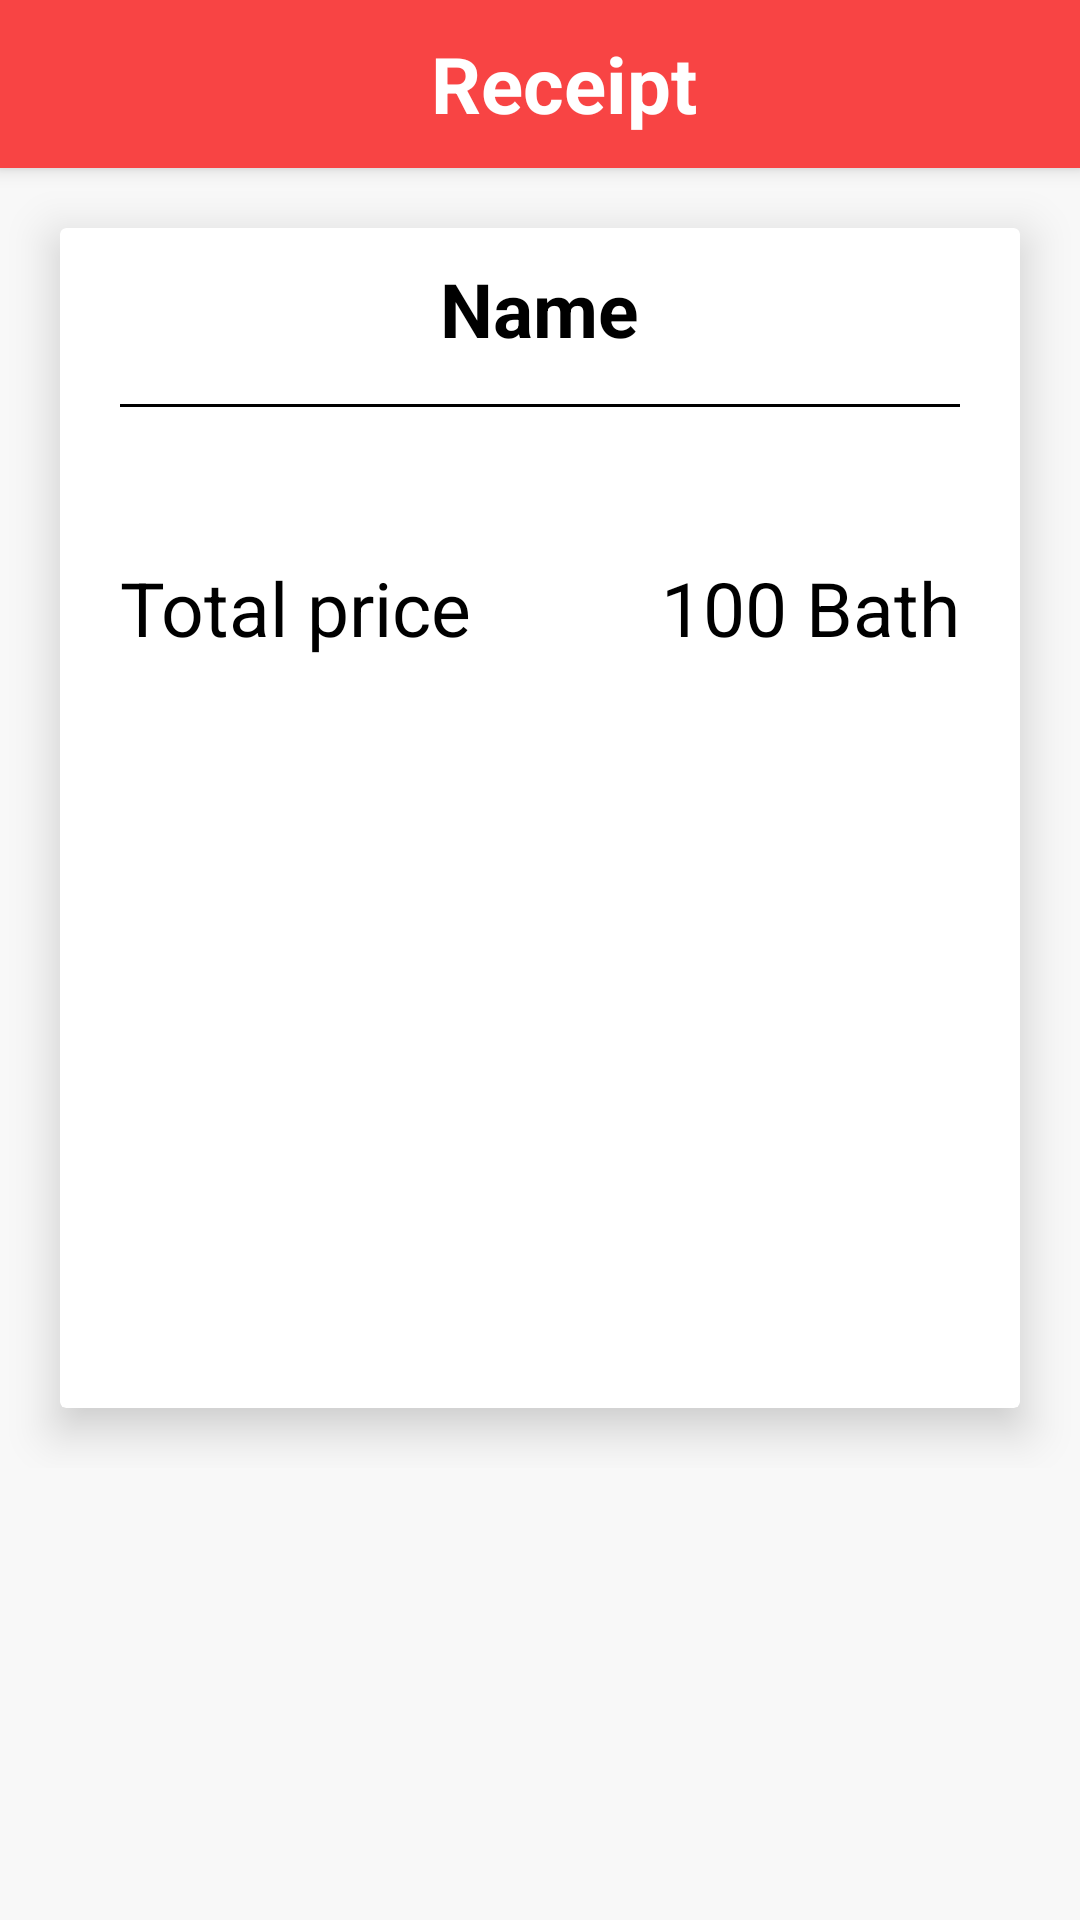

Write the Android layout XML for this screen, with the resource values it uses.
<!-- AndroidManifest.xml: application theme AppTheme -->
<!-- res/layout/activity_p7.xml -->
<?xml version="1.0" encoding="utf-8"?>
<androidx.constraintlayout.widget.ConstraintLayout xmlns:android="http://schemas.android.com/apk/res/android"
    xmlns:app="http://schemas.android.com/apk/res-auto"
    xmlns:tools="http://schemas.android.com/tools"
    android:layout_width="match_parent"
    android:layout_height="match_parent"
    tools:context=".P7"
    android:background="@color/Gray">

    <LinearLayout
        android:layout_width="match_parent"
        android:layout_height="match_parent"
        android:orientation="vertical"
>
        <androidx.appcompat.widget.Toolbar
            android:id="@+id/P7_Custom_toolbar"
            android:layout_width="match_parent"
            android:layout_height="wrap_content"
            android:background="@color/Red"
            android:theme="@style/ThemeOverlay.AppCompat.Dark.ActionBar"
            android:elevation="4dp"
            >
            <TextView
                android:layout_width="match_parent"
                android:layout_height="wrap_content"
                android:gravity="center_horizontal"
                android:text="Receipt"
                android:textSize="26dp"
                android:textStyle="bold"
                android:textColor="#FFFFFF">


            </TextView>

        </androidx.appcompat.widget.Toolbar>

    <ScrollView
        android:layout_width="match_parent"
        android:layout_height="match_parent">

        <LinearLayout
            android:layout_width="match_parent"
            android:layout_height="wrap_content">
            <androidx.cardview.widget.CardView
                android:id="@+id/cardview"
                android:layout_width="match_parent"
                android:layout_height="wrap_content"
                app:cardElevation="9dp"
                android:layout_marginTop="20dp"
                android:layout_marginEnd="20dp"
                android:layout_marginStart="20dp"
                android:layout_marginBottom="20dp"
                >

                <LinearLayout
                    android:layout_width="match_parent"
                    android:layout_height="match_parent"
                    android:orientation="vertical"
                    >
                    <TextView
                        android:layout_width="wrap_content"
                        android:layout_height="wrap_content"
                        android:text="Name"
                        android:textSize="25dp"
                        android:textStyle="bold"
                        android:textColor="@color/black"
                        android:layout_margin="10dp"
                        android:layout_gravity="center_horizontal"

                        />

                    <View
                        android:layout_width="match_parent"
                        android:layout_height="1dp"
                        android:background="@android:color/black"
                        android:layout_marginTop="5dp"
                        android:layout_marginStart="20dp"
                        android:layout_marginEnd="20dp"
                        />

                    <LinearLayout
                        android:padding="20dp"
                        android:layout_width="wrap_content"
                        android:layout_height="wrap_content"
                        android:layout_gravity="center_horizontal"
                        android:orientation="vertical">

                        <TableLayout
                            android:gravity="center"
                            android:layout_gravity="center_horizontal"
                            android:id="@+id/tableLayoutProduct"
                            android:stretchColumns="0,1,2"
                            android:layout_centerHorizontal="true"
                            android:layout_width="match_parent"
                            android:layout_height="wrap_content">

                        </TableLayout>


                    </LinearLayout>


                    <LinearLayout
                        android:layout_width="match_parent"
                        android:layout_height="wrap_content"
                        android:orientation="horizontal"
                        android:padding="10dp">
                        <TextView
                            android:layout_width="wrap_content"
                            android:layout_height="wrap_content"
                            android:text="Total price"
                            android:textSize="25dp"
                            android:textColor="@color/black"
                            android:layout_margin="10dp"
                            android:layout_gravity="center_horizontal"
                            android:layout_weight="1"
                            />
                        <TextView
                            android:id="@+id/totalPrice"
                            android:layout_width="wrap_content"
                            android:layout_height="wrap_content"
                            android:text="100 Bath"
                            android:textSize="25dp"
                            android:textColor="@color/black"
                            android:layout_margin="10dp"
                            android:gravity="right"
                            android:layout_gravity="right"

                            />

                    </LinearLayout>

                    <ImageView
                        android:layout_width="200dp"
                        android:layout_height="200dp"
                        android:src="@drawable/ic_launcher_background"
                        android:layout_gravity="center_horizontal"
                        android:contentDescription="my_image_description"
                        android:layout_marginBottom="20dp"
                        />




                    

                </LinearLayout>




            </androidx.cardview.widget.CardView>



        </LinearLayout>




    </ScrollView>


</LinearLayout>














</androidx.constraintlayout.widget.ConstraintLayout>
<!-- resources referenced by this layout -->
<resources>
  <color name="Gray">#F8F8F8</color>
  <color name="Red">#F84444</color>
  <color name="black">#FF000000</color>
</resources>
